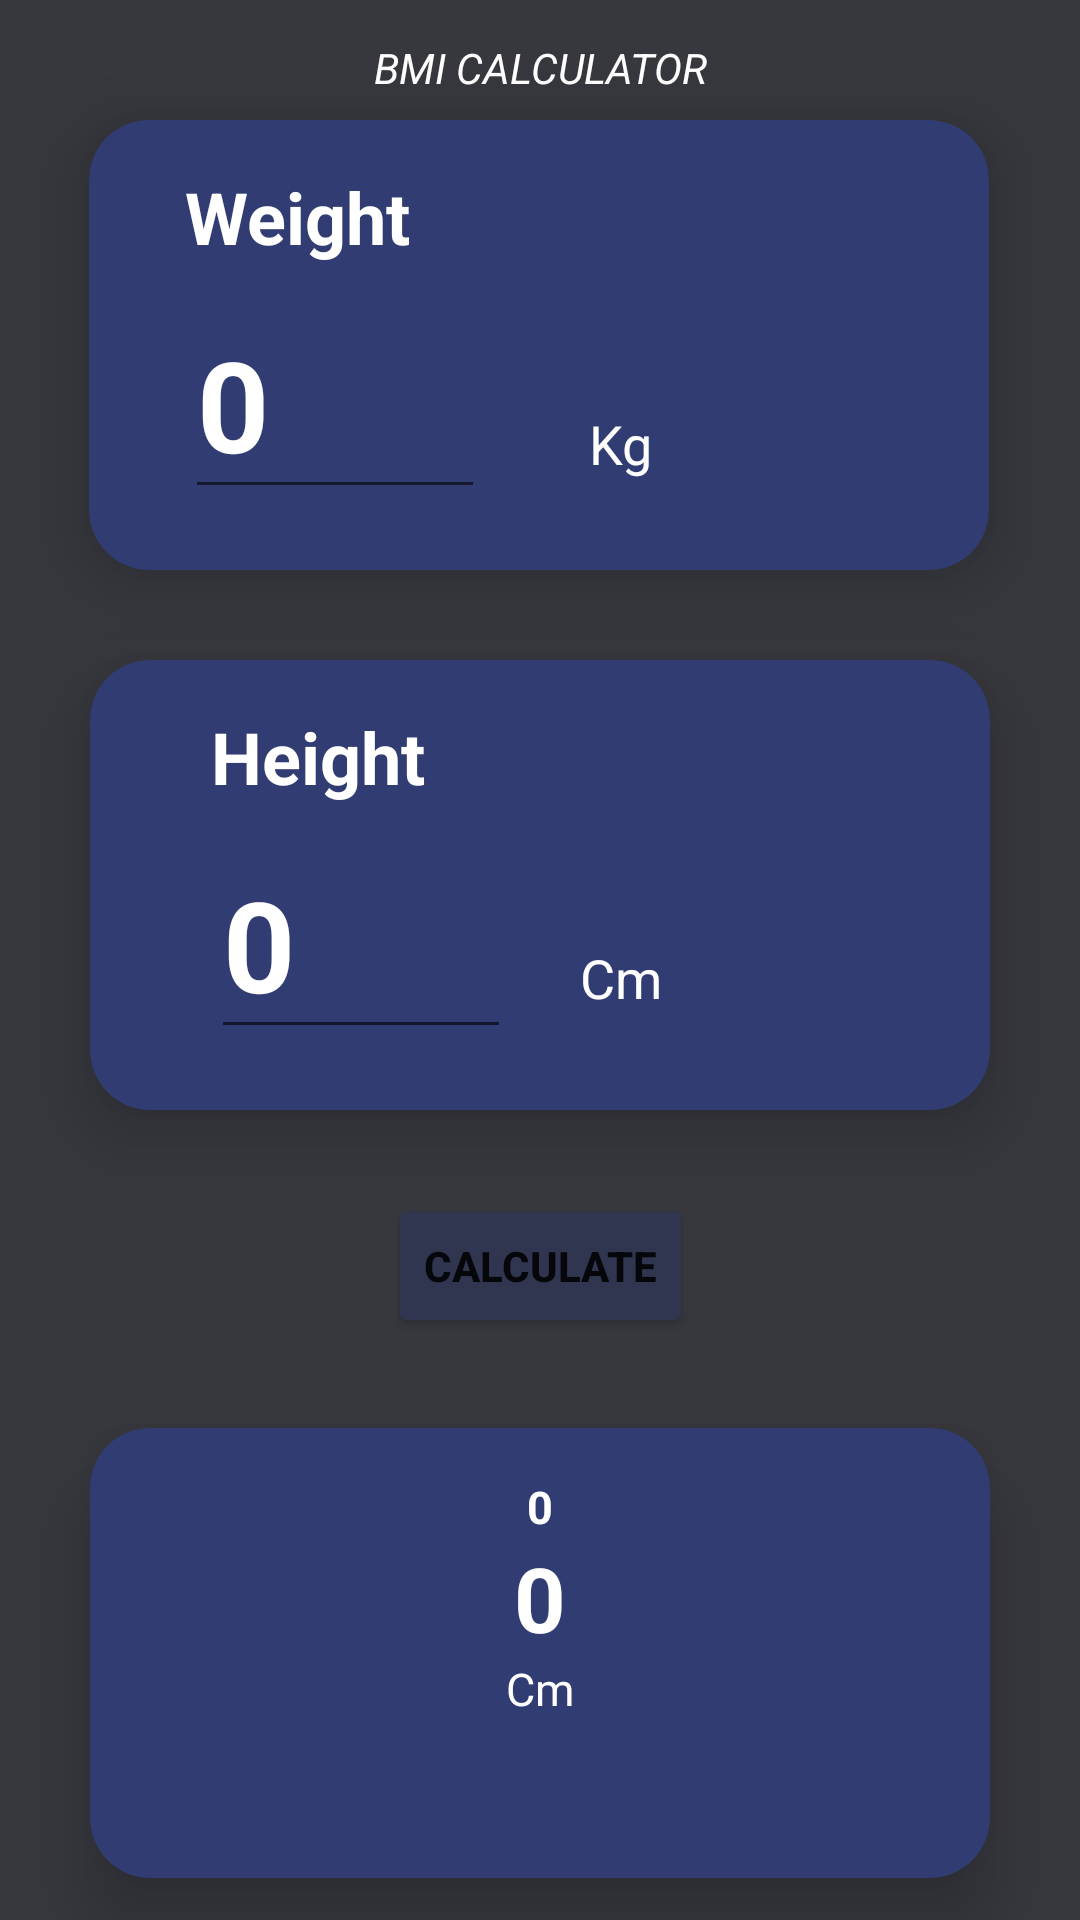

Reconstruct the res/layout file that produces this screen, plus the resources it refers to.
<!-- AndroidManifest.xml: application theme Theme.BottomNavApsFragment -->
<!-- res/layout/fragment_person.xml -->
<?xml version="1.0" encoding="utf-8"?>
<androidx.constraintlayout.widget.ConstraintLayout xmlns:android="http://schemas.android.com/apk/res/android"
    xmlns:app="http://schemas.android.com/apk/res-auto"
    xmlns:tools="http://schemas.android.com/tools"
    android:layout_width="match_parent"
    android:layout_height="match_parent"
    android:background="#37383E"
    tools:context=".Person">

    <TextView
        android:layout_width="match_parent"
        android:layout_height="wrap_content"
        android:layout_marginTop="13dp"
        android:text="BMI CALCULATOR"
        android:textStyle="italic"
        android:textAlignment="center"
        android:textColor="@color/white"
        app:layout_constraintEnd_toEndOf="parent"
        app:layout_constraintStart_toStartOf="parent"
        app:layout_constraintTop_toTopOf="parent" />

    <androidx.cardview.widget.CardView
        android:id="@+id/cardview"
        android:layout_width="300dp"
        android:layout_height="150dp"
        android:layout_marginTop="40dp"
        app:cardBackgroundColor="#313c73"
        app:cardCornerRadius="20dp"
        app:cardElevation="15dp"
        app:cardMaxElevation="15dp"
        app:layout_constraintEnd_toEndOf="parent"
        app:layout_constraintHorizontal_bias="0.495"
        app:layout_constraintStart_toStartOf="parent"
        app:layout_constraintTop_toTopOf="parent" >

        <androidx.constraintlayout.widget.ConstraintLayout
            android:layout_width="match_parent"
            android:layout_height="match_parent">


            <TextView
                android:id="@+id/weighttext"
                android:layout_width="wrap_content"
                android:layout_height="wrap_content"
                android:layout_marginTop="16dp"
                android:text="Weight"
                android:textColor="@color/white"
                android:textSize="24sp"
                android:textStyle="bold"
                app:layout_constraintEnd_toEndOf="parent"
                app:layout_constraintHorizontal_bias="0.142"
                app:layout_constraintStart_toStartOf="parent"
                app:layout_constraintTop_toTopOf="parent" />

            <EditText
                android:id="@+id/weightedtxt"
                android:layout_width="100dp"
                android:layout_height="wrap_content"
                android:layout_marginTop="8dp"
                android:hint="0"
                android:inputType="number"
                android:textColor="@color/white"
                android:textColorHint="@color/white"
                android:textSize="42sp"
                android:textStyle="bold"
                app:layout_constraintEnd_toEndOf="@+id/weighttext"
                app:layout_constraintHorizontal_bias="0.0"
                app:layout_constraintStart_toStartOf="@+id/weighttext"
                app:layout_constraintTop_toBottomOf="@+id/weighttext" />

            <TextView
                android:id="@+id/kgtxt"
                android:layout_width="wrap_content"
                android:layout_height="wrap_content"
                android:layout_marginEnd="80dp"
                android:text="Kg"
                android:textColor="@color/white"
                android:textSize="18sp"
                app:layout_constraintBottom_toBottomOf="parent"
                app:layout_constraintEnd_toEndOf="parent"
                app:layout_constraintHorizontal_bias="0.522"
                app:layout_constraintStart_toEndOf="@+id/weightedtxt"
                app:layout_constraintTop_toTopOf="parent"
                app:layout_constraintVertical_bias="0.761" />


        </androidx.constraintlayout.widget.ConstraintLayout>


    </androidx.cardview.widget.CardView>

    <Button
        android:id="@+id/button"
        android:layout_width="wrap_content"
        android:layout_height="wrap_content"
        android:layout_marginTop="28dp"
        android:text="CALCULATE"
        android:textStyle="bold"
        android:backgroundTint="#313650"
        app:layout_constraintEnd_toEndOf="@+id/cardview2"
        app:layout_constraintStart_toStartOf="@+id/cardview2"
        app:layout_constraintTop_toBottomOf="@+id/cardview2"
        app:strokeColor="@color/white"
        app:strokeWidth="2dp" />

    <androidx.cardview.widget.CardView
        android:id="@+id/cardview2"
        android:layout_width="300dp"
        android:layout_height="150dp"
        app:cardBackgroundColor="#313c73"
        android:layout_margin="30dp"
        app:cardCornerRadius="20dp"
        app:cardElevation="15dp"
        app:cardMaxElevation="15dp"
        app:layout_constraintEnd_toEndOf="parent"
        app:layout_constraintHorizontal_bias="0.495"
        app:layout_constraintStart_toStartOf="parent"
        app:layout_constraintTop_toBottomOf="@id/cardview"

        >

        <androidx.constraintlayout.widget.ConstraintLayout
            android:layout_width="355dp"
            android:layout_height="match_parent">


            <TextView
                android:id="@+id/Highttext"
                android:layout_width="wrap_content"
                android:layout_height="wrap_content"
                android:layout_marginTop="16dp"
                android:text="Height"
                android:textColor="@color/white"
                android:textSize="24sp"
                android:textStyle="bold"
                app:layout_constraintEnd_toEndOf="parent"
                app:layout_constraintHorizontal_bias="0.142"
                app:layout_constraintStart_toStartOf="parent"
                app:layout_constraintTop_toTopOf="parent" />

            <EditText
                android:id="@+id/Hightedtxt"
                android:layout_width="100dp"
                android:layout_height="wrap_content"
                android:layout_marginTop="8dp"
                android:hint="0"
                android:inputType="number"
                android:textColor="@color/white"
                android:textColorHint="@color/white"
                android:textSize="42sp"
                android:textStyle="bold"
                app:layout_constraintEnd_toEndOf="@+id/Highttext"
                app:layout_constraintHorizontal_bias="0.0"
                app:layout_constraintStart_toStartOf="@+id/Highttext"
                app:layout_constraintTop_toBottomOf="@+id/Highttext" />

            <TextView
                android:id="@+id/cmtxt"
                android:layout_width="wrap_content"
                android:layout_height="wrap_content"
                android:layout_marginEnd="80dp"
                android:text="Cm"
                android:textColor="@color/white"
                android:textSize="18sp"
                app:layout_constraintBottom_toBottomOf="parent"
                app:layout_constraintEnd_toEndOf="parent"
                app:layout_constraintHorizontal_bias="0.214"
                app:layout_constraintStart_toEndOf="@+id/Hightedtxt"
                app:layout_constraintTop_toTopOf="parent"
                app:layout_constraintVertical_bias="0.746" />


        </androidx.constraintlayout.widget.ConstraintLayout>


    </androidx.cardview.widget.CardView>

    <androidx.cardview.widget.CardView
        android:id="@+id/cardview3"
        android:layout_width="300dp"
        android:layout_height="150dp"
        app:cardBackgroundColor="#313c73"
        android:layout_margin="30dp"
        app:cardCornerRadius="20dp"
        app:cardElevation="15dp"
        app:cardMaxElevation="15dp"
        app:layout_constraintEnd_toEndOf="parent"
        app:layout_constraintHorizontal_bias="0.495"
        app:layout_constraintStart_toStartOf="parent"
        app:layout_constraintTop_toBottomOf="@id/button"

        >

        <androidx.constraintlayout.widget.ConstraintLayout
            android:layout_width="match_parent"
            android:layout_height="match_parent">

            <TextView
                android:id="@+id/bmi"
                android:layout_width="wrap_content"
                android:layout_height="wrap_content"
                android:layout_marginTop="16dp"
                android:text="0"
                android:textColor="@color/white"
                android:textSize="15sp"
                android:textStyle="bold"
                app:layout_constraintEnd_toEndOf="parent"
                app:layout_constraintStart_toStartOf="parent"
                app:layout_constraintTop_toTopOf="parent" />

            <TextView
                android:id="@+id/range"
                android:layout_width="wrap_content"
                android:layout_height="wrap_content"
                android:text="Cm"
                android:textColor="@color/white"
                android:textSize="15sp"
                app:layout_constraintEnd_toEndOf="@+id/resulttxt"
                app:layout_constraintStart_toStartOf="@+id/resulttxt"
                app:layout_constraintTop_toBottomOf="@+id/resulttxt" />

            <TextView
                android:id="@+id/resulttxt"
                android:layout_width="wrap_content"
                android:layout_height="wrap_content"
                android:hint="0"
                android:inputType="number"
                android:textColor="@color/white"
                android:textColorHint="@color/white"
                android:textSize="30sp"
                android:textStyle="bold"
                app:layout_constraintEnd_toEndOf="@+id/bmi"
                app:layout_constraintStart_toStartOf="@+id/bmi"
                app:layout_constraintTop_toBottomOf="@+id/bmi" />


        </androidx.constraintlayout.widget.ConstraintLayout>


    </androidx.cardview.widget.CardView>

</androidx.constraintlayout.widget.ConstraintLayout>
<!-- resources referenced by this layout -->
<resources>
  <style name="Theme.BottomNavApsFragment" parent="Base.Theme.BottomNavApsFragment" />
  <style name="Base.Theme.BottomNavApsFragment" parent="Theme.MaterialComponents.DayNight.DarkActionBar">
          
          
      </style>
  <!-- not gathered from this repository: default colours our renderer supplied (Android Studio template values) -->
  <color name="white">#FFFFFFFF</color>
</resources>
